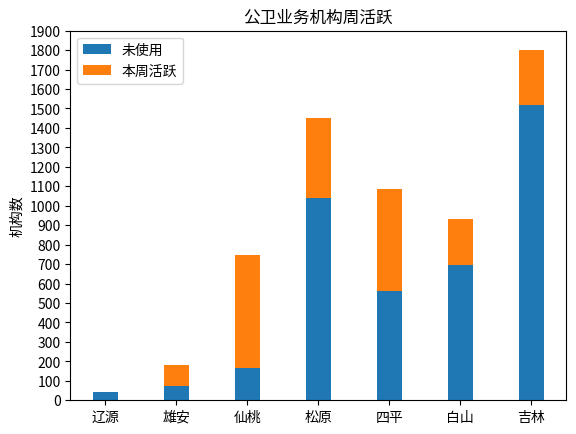

Python code for this plot:
import matplotlib.pyplot as plt
import numpy as np


N = 7
noUsed =    (41,    72,     167,    1039,    562,    693,   1518)
Used =      (3,     109,    580,    411,    526,    237,    282)
xticklabels=('辽源','雄安', '仙桃', '松原' , '四平',  '白山',  '吉林')
ind1 = np.arange(N)    # the x locations for the groups
width = 0.35       # the width of the bars: can also be len(x) sequence
#, yerr=noUsedStd , yerr=UsedStd
p1 = plt.bar(ind1, noUsed, width, label='未使用')
p2 = plt.bar(ind1, Used, width,bottom=noUsed, label='本周活跃')

plt.ylabel('机构数')
plt.title('公卫业务机构周活跃')
plt.xticks(ind1, xticklabels)
plt.yticks(np.arange(0, 2000, 100))
plt.legend(loc='upper left')


plt.show()


